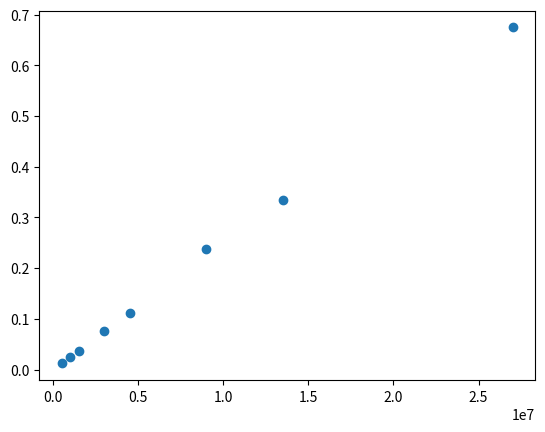

Here is the Python script that generated this plot:
# -*- coding: utf-8 -*-
"""
Author: Kendall Whitbeck
Student ID: 5550203278
Assignment: Module 1, Question 3
Description: This program uses datetime to calculate the elapsed time for an arbitrary algorithm to complete various problem sizes.
"""

import os  # os.system('cls'): clear terminal window text in Windows OS
import matplotlib.pyplot as plt  # for plotting
from datetime import datetime


def algorithm(problem_size):
    """Modularize the algorithm as a function.

    Args:
        problem_size (int): size of the problem
    """
    work = 1
    for x in range(problem_size):
        work += 5
        work -= 5

def main():
    # Clear terminal window text in Windows OS
    os.system('cls')

    # Create a list of problem sizes and empty list of elapsed times
    problem_sizes = [1000000, 3000000, 9000000, 27000000]
    # extend proiblem_sizes with half the problem sizes
    problem_sizes.extend([problem_size // 2 for problem_size in problem_sizes])
    # problem_sizes.extend(problem_sizes/2)
    elapsed_times = []

    # Print the heading for the problem size and corresponding elapsed time
    print(f"Problem Size             Seconds")

    for problem_size in problem_sizes:
        # Record the start time
        start_time = datetime.now()

        # Run the algorithm with the current problem size
        algorithm(problem_size)

        # Record the end time
        end_time = datetime.now()

        # Calculate the elapsed time
        elapsed_time = end_time - start_time

        # Display the problem size and corresponding elapsed time
        print(f"{problem_size:12,}              {(elapsed_time.total_seconds()):1.4f}")

        # Collect the elapsed time for each problem size
        elapsed_times.append(elapsed_time.total_seconds())

    # Create a scatter plot of problem size vs. elapsed time
    plt.scatter(problem_sizes, elapsed_times, marker='o')
    plt.show()

# Ensure main() is executed only if this .py file is executed directly (i.e., not imported by another .py file)
if __name__ == "__main__":
    main()


